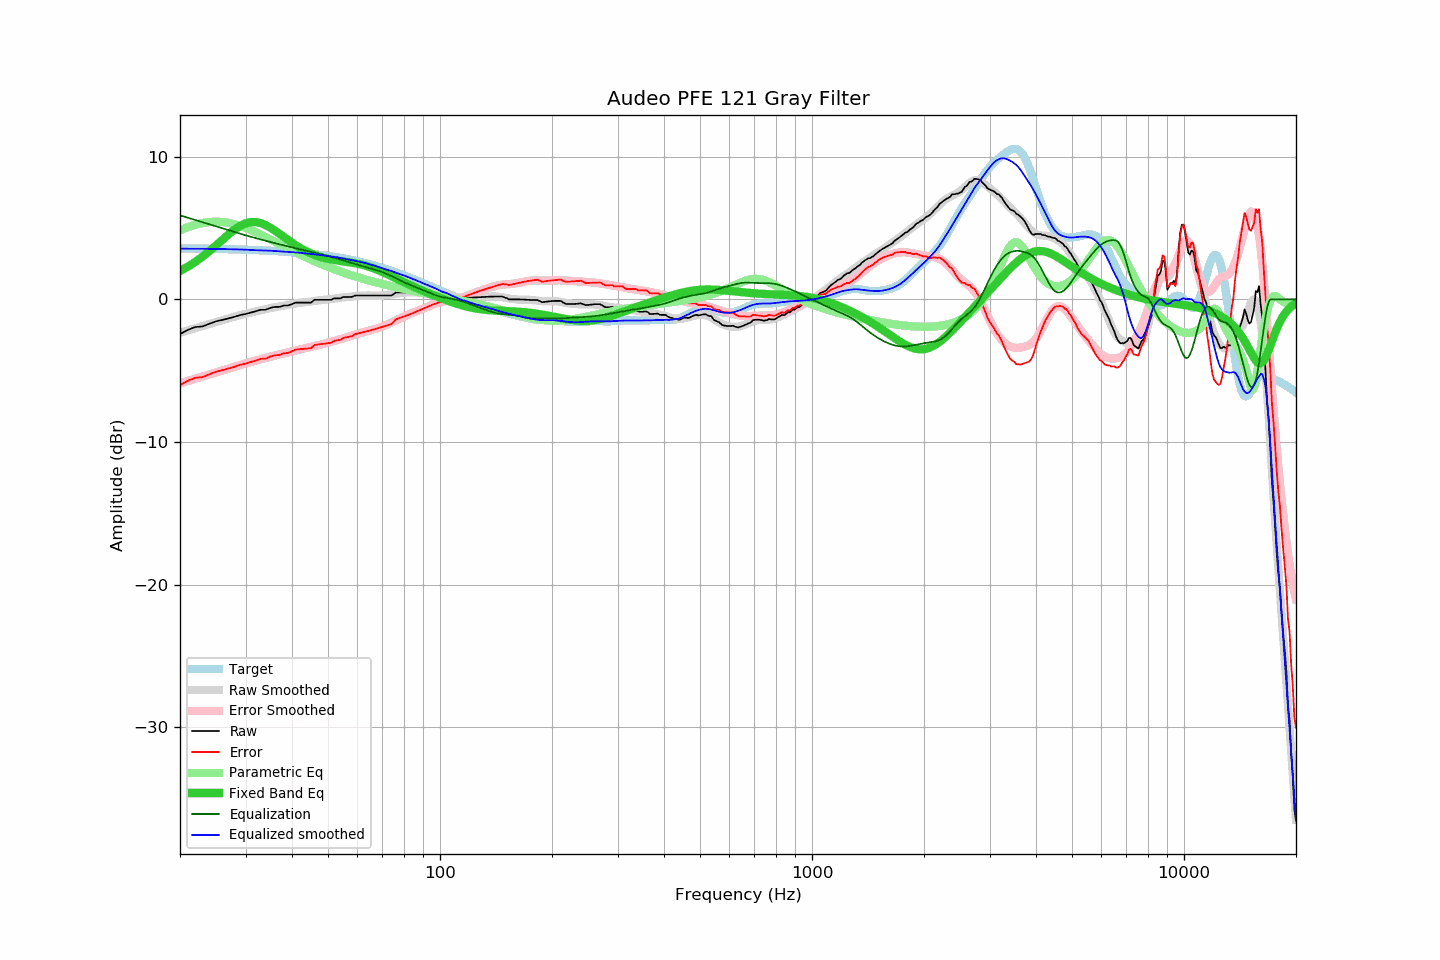

The data file committed next to this chart (first rows):
frequency, raw, error, smoothed, error_smoothed, equalization, parametric_eq, equalized_raw, equalized_smoothed, target
20, -2.44, -6.01, -2.34, -5.89, 5.89, 1.99, 3.45, 3.55, 3.58
21, -2.14, -5.71, -2.17, -5.73, 5.73, 2.30, 3.59, 3.55, 3.57
22, -1.94, -5.50, -2.02, -5.57, 5.57, 2.63, 3.63, 3.55, 3.56
23, -1.90, -5.45, -1.86, -5.41, 5.41, 3.00, 3.51, 3.55, 3.55
24, -1.71, -5.25, -1.72, -5.26, 5.26, 3.39, 3.56, 3.54, 3.55
25, -1.54, -5.08, -1.58, -5.12, 5.12, 3.78, 3.58, 3.54, 3.54
26, -1.44, -4.97, -1.46, -4.98, 4.98, 4.18, 3.55, 3.53, 3.53
27, -1.33, -4.85, -1.33, -4.85, 4.85, 4.55, 3.52, 3.52, 3.52
28, -1.23, -4.73, -1.22, -4.73, 4.73, 4.88, 3.50, 3.51, 3.51
29, -1.10, -4.59, -1.11, -4.61, 4.61, 5.15, 3.51, 3.50, 3.50
30, -1.03, -4.51, -1.01, -4.49, 4.49, 5.33, 3.47, 3.49, 3.48
31, -0.93, -4.40, -0.93, -4.39, 4.39, 5.42, 3.46, 3.46, 3.47
32, -0.83, -4.28, -0.84, -4.29, 4.29, 5.42, 3.46, 3.45, 3.46
33, -0.73, -4.17, -0.76, -4.20, 4.20, 5.35, 3.47, 3.44, 3.44
34, -0.73, -4.15, -0.68, -4.11, 4.11, 5.21, 3.38, 3.43, 3.43
35, -0.60, -4.01, -0.61, -4.02, 4.02, 5.03, 3.42, 3.41, 3.41
36, -0.53, -3.92, -0.55, -3.94, 3.94, 4.82, 3.41, 3.39, 3.39
37, -0.53, -3.90, -0.50, -3.86, 3.86, 4.60, 3.33, 3.37, 3.37
38, -0.43, -3.78, -0.44, -3.79, 3.79, 4.38, 3.36, 3.35, 3.36
39, -0.43, -3.76, -0.39, -3.72, 3.72, 4.17, 3.29, 3.33, 3.34
40, -0.33, -3.64, -0.34, -3.65, 3.65, 3.97, 3.32, 3.31, 3.31
41, -0.23, -3.52, -0.29, -3.58, 3.58, 3.78, 3.35, 3.29, 3.29
42, -0.23, -3.50, -0.25, -3.52, 3.52, 3.62, 3.29, 3.27, 3.27
43, -0.23, -3.47, -0.21, -3.45, 3.45, 3.47, 3.22, 3.24, 3.24
44, -0.23, -3.45, -0.17, -3.39, 3.39, 3.34, 3.16, 3.22, 3.22
45, -0.23, -3.42, -0.14, -3.33, 3.33, 3.22, 3.10, 3.19, 3.19
46, -0.03, -3.19, -0.11, -3.27, 3.27, 3.12, 3.24, 3.16, 3.17
47, -0.03, -3.17, -0.08, -3.21, 3.21, 3.03, 3.18, 3.13, 3.14
48, -0.03, -3.14, -0.05, -3.15, 3.15, 2.96, 3.13, 3.10, 3.11
49, -0.03, -3.11, -0.02, -3.10, 3.10, 2.90, 3.07, 3.07, 3.08
50, -0.03, -3.07, -0.00, -3.04, 3.04, 2.84, 3.01, 3.03, 3.05
51, -0.03, -3.04, 0.02, -2.98, 2.98, 2.80, 2.95, 3.00, 3.01
52, 0.07, -2.91, 0.06, -2.92, 2.92, 2.76, 2.99, 2.97, 2.98
53, 0.07, -2.87, 0.09, -2.85, 2.85, 2.72, 2.93, 2.94, 2.94
54, 0.07, -2.84, 0.11, -2.79, 2.79, 2.69, 2.86, 2.91, 2.91
55, 0.17, -2.70, 0.14, -2.73, 2.73, 2.66, 2.90, 2.87, 2.87
56, 0.17, -2.66, 0.15, -2.67, 2.67, 2.63, 2.84, 2.82, 2.83
57, 0.17, -2.62, 0.18, -2.60, 2.60, 2.61, 2.78, 2.78, 2.79
58, 0.17, -2.58, 0.21, -2.54, 2.54, 2.57, 2.72, 2.75, 2.75
59, 0.26, -2.45, 0.23, -2.48, 2.48, 2.54, 2.75, 2.71, 2.71
60, 0.27, -2.40, 0.25, -2.43, 2.43, 2.50, 2.70, 2.67, 2.67
61, 0.27, -2.35, 0.26, -2.37, 2.37, 2.46, 2.64, 2.63, 2.63
62, 0.27, -2.31, 0.26, -2.32, 2.32, 2.42, 2.59, 2.58, 2.58
63, 0.27, -2.27, 0.27, -2.27, 2.27, 2.37, 2.54, 2.54, 2.54
64, 0.27, -2.22, 0.28, -2.22, 2.22, 2.31, 2.49, 2.50, 2.49
65, 0.27, -2.17, 0.27, -2.17, 2.17, 2.26, 2.44, 2.44, 2.45
66, 0.27, -2.13, 0.27, -2.12, 2.12, 2.19, 2.40, 2.39, 2.40
67, 0.27, -2.08, 0.26, -2.08, 2.08, 2.13, 2.35, 2.34, 2.35
68, 0.27, -2.03, 0.26, -2.02, 2.02, 2.06, 2.30, 2.29, 2.30
69, 0.27, -1.98, 0.27, -1.97, 1.97, 1.99, 2.24, 2.24, 2.25
70, 0.27, -1.93, 0.28, -1.91, 1.91, 1.92, 2.18, 2.19, 2.20
71, 0.27, -1.88, 0.29, -1.84, 1.84, 1.85, 2.12, 2.14, 2.15
72, 0.27, -1.83, 0.31, -1.78, 1.78, 1.78, 2.05, 2.09, 2.10
73, 0.27, -1.78, 0.33, -1.70, 1.70, 1.70, 1.98, 2.04, 2.05
74, 0.27, -1.73, 0.35, -1.63, 1.63, 1.63, 1.90, 1.98, 2.00
75, 0.36, -1.58, 0.38, -1.56, 1.56, 1.56, 1.92, 1.93, 1.95
76, 0.48, -1.41, 0.40, -1.48, 1.48, 1.48, 1.96, 1.88, 1.89
77, 0.48, -1.36, 0.42, -1.41, 1.41, 1.41, 1.89, 1.83, 1.84
78, 0.48, -1.31, 0.44, -1.34, 1.34, 1.34, 1.82, 1.78, 1.79
79, 0.48, -1.25, 0.46, -1.27, 1.27, 1.27, 1.75, 1.72, 1.73
... 553 more rows
